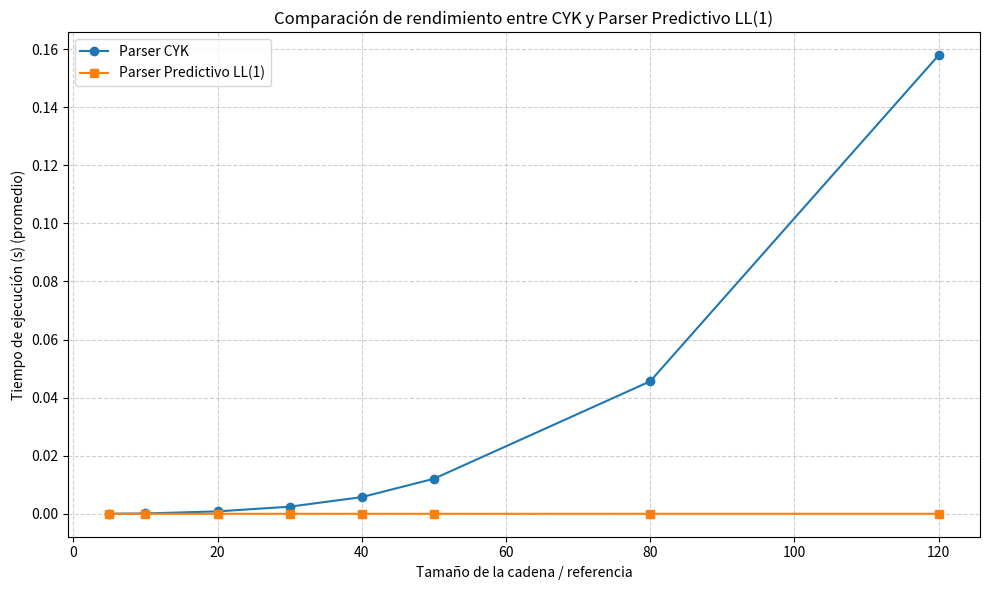

Write Python code to recreate this figure.


import time
import random
import statistics
import matplotlib.pyplot as plt



gramatica_cyk = {
    'S': [['A', 'B'], ['B', 'C']],
    'A': [['B', 'A'], ['a']],
    'B': [['C', 'C'], ['b']],
    'C': [['A', 'B'], ['a']]
}

def parser_cyk(gramatica, cadena):

    n = len(cadena)
    if n == 0:
        return False  
    tabla = [[set() for _ in range(n)] for _ in range(n)]

    for i, simbolo in enumerate(cadena):
        for izquierda, reglas in gramatica.items():
            for derecha in reglas:
                if len(derecha) == 1 and derecha[0] == simbolo:
                    tabla[i][i].add(izquierda)

    for longitud in range(2, n + 1):
        for i in range(0, n - longitud + 1):
            j = i + longitud - 1
            for k in range(i, j):
                for izquierda, reglas in gramatica.items():
                    for derecha in reglas:
                        if len(derecha) == 2:
                            B, C = derecha
                            if B in tabla[i][k] and C in tabla[k + 1][j]:
                                tabla[i][j].add(izquierda)

    return 'S' in tabla[0][n - 1]

def parser_predictivo(tokens):
  
    pila = ['E']  
    indice = 0
    n = len(tokens)

    while pila:
        cima = pila.pop()

        if cima == 'ε':
            continue

        if cima in ['+', '*', '(', ')', 'id']:
            if indice < n and tokens[indice] == cima:
                indice += 1
            else:
                return False
        else:

            actual = tokens[indice] if indice < n else None

            if cima == 'E':
                pila.extend(['E\'', 'T'])
            elif cima == 'E\'':
                if actual == '+':
                    pila.extend(['E\'', 'T', '+'])
                else:
                    pila.append('ε')
            elif cima == 'T':
                pila.extend(['T\'', 'F'])
            elif cima == 'T\'':
                if actual == '*':
                    pila.extend(['T\'', 'F', '*'])
                else:
                    pila.append('ε')
            elif cima == 'F':
                if actual == '(':
                    pila.extend([')', 'E', '('])
                elif actual == 'id':
                    pila.append('id')
                else:
                    return False
            else:
                return False

    return indice == n

def generar_cadena_terminal(longitud):
    return ''.join(random.choice(['a', 'b']) for _ in range(longitud))

def generar_tokens_expresion(longitud):

    tokens = []
    for _ in range(longitud):
        tokens.append('id')
        if random.random() < 0.4:
            tokens.append(random.choice(['+', '*']))
    return tokens

def medir_rendimiento(tamanos, repeticiones=10, semilla=0):
    
    random.seed(semilla)
    tiempos_cyk = []
    tiempos_predictivo = []

    for tam in tamanos:
        lista_cyk = []
        lista_pred = []

        for _ in range(repeticiones):
            cadena = generar_cadena_terminal(tam)

            t0 = time.perf_counter()
            parser_cyk(gramatica_cyk, cadena)
            t1 = time.perf_counter()
            lista_cyk.append(t1 - t0)

            tokens = generar_tokens_expresion(max(1, tam // 2))
            t0 = time.perf_counter()
            parser_predictivo(tokens)
            t1 = time.perf_counter()
            lista_pred.append(t1 - t0)

        tiempos_cyk.append(statistics.mean(lista_cyk))
        tiempos_predictivo.append(statistics.mean(lista_pred))

    return tiempos_cyk, tiempos_predictivo

def main():
    tamanos = [5, 10, 20, 30, 40, 50, 80, 120]
    repeticiones = 20

    print("⏳ Midiendo tiempos de ejecución... Por favor espere.")
    tiempos_cyk, tiempos_pred = medir_rendimiento(tamanos, repeticiones)

    print("\nResultados (tiempos promedio en segundos):")
    for tam, tcyk, tpred in zip(tamanos, tiempos_cyk, tiempos_pred):
        print(f" Tamaño={tam:3d} | CYK={tcyk:.6f}s | Predictivo={tpred:.6f}s")

    plt.figure(figsize=(10, 6))
    plt.plot(tamanos, tiempos_cyk, marker='o', label='Parser CYK')
    plt.plot(tamanos, tiempos_pred, marker='s', label='Parser Predictivo LL(1)')
    plt.title('Comparación de rendimiento entre CYK y Parser Predictivo LL(1)')
    plt.xlabel('Tamaño de la cadena / referencia')
    plt.ylabel('Tiempo de ejecución (s) (promedio)')
    plt.grid(True, linestyle='--', alpha=0.6)
    plt.legend()
    plt.tight_layout()

    nombre_archivo = 'comparacion_parsers.png'
    plt.savefig(nombre_archivo, dpi=150)
    print(f"\n📊 Gráfica guardada como: {nombre_archivo}")

    plt.show()

if __name__ == '__main__':
    main()
